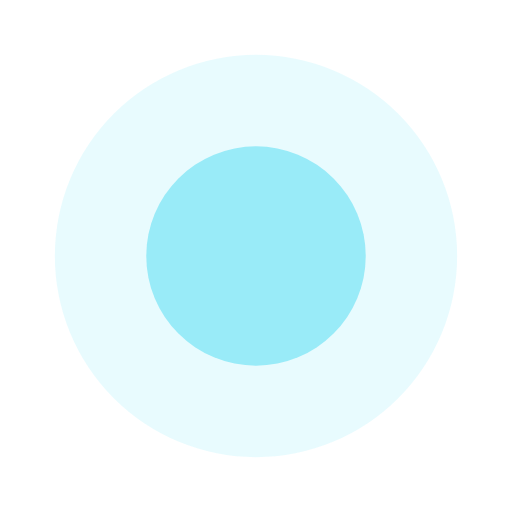
t = 0.00 s
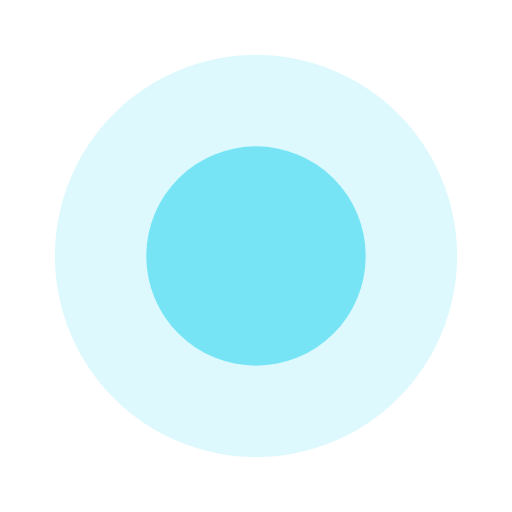
t = 0.25 s
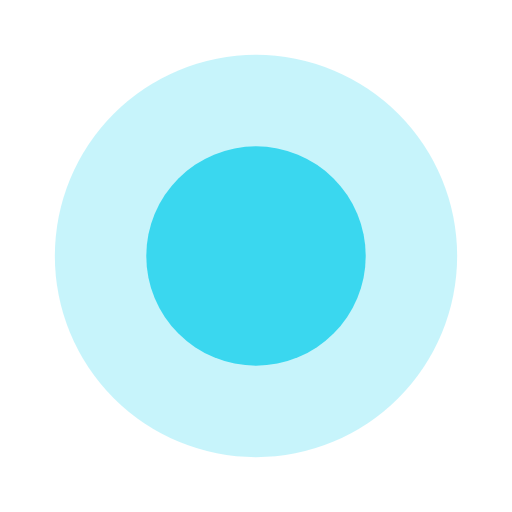
t = 0.75 s
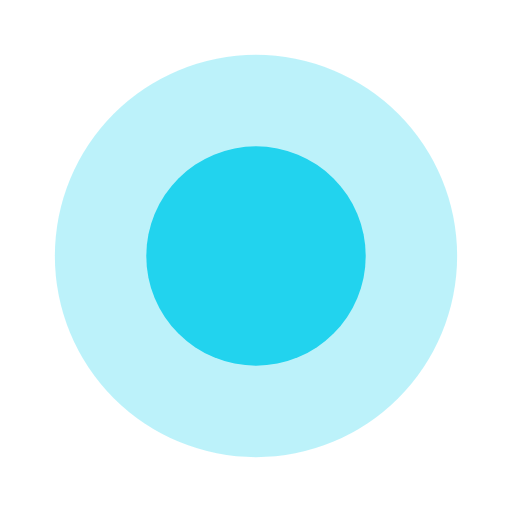
t = 1.00 s
t = 1.25 s: frame unchanged from t = 0.75 s, image omitted
t = 1.75 s: frame unchanged from t = 0.25 s, image omitted

The animated SVG that drew these frames (rendered in a browser with its animation timeline set to each time). Animation: 2 SMIL elements (animate=2); one cycle of 2.00 s, repeats indefinitely.

<svg xmlns="http://www.w3.org/2000/svg" width="14" height="14" viewBox="0 0 14 14" role="img" aria-label="Pulsing live indicator">
  <circle cx="7" cy="7" r="5.5" fill="#22D3EE" fill-opacity="0.15">
    <animate attributeName="fill-opacity" values="0.10;0.30;0.10" dur="2s" repeatCount="indefinite"/>
  </circle>
  <circle cx="7" cy="7" r="3" fill="#22D3EE">
    <animate attributeName="opacity" values="0.4;1;0.4" dur="2s" repeatCount="indefinite"/>
  </circle>
</svg>
